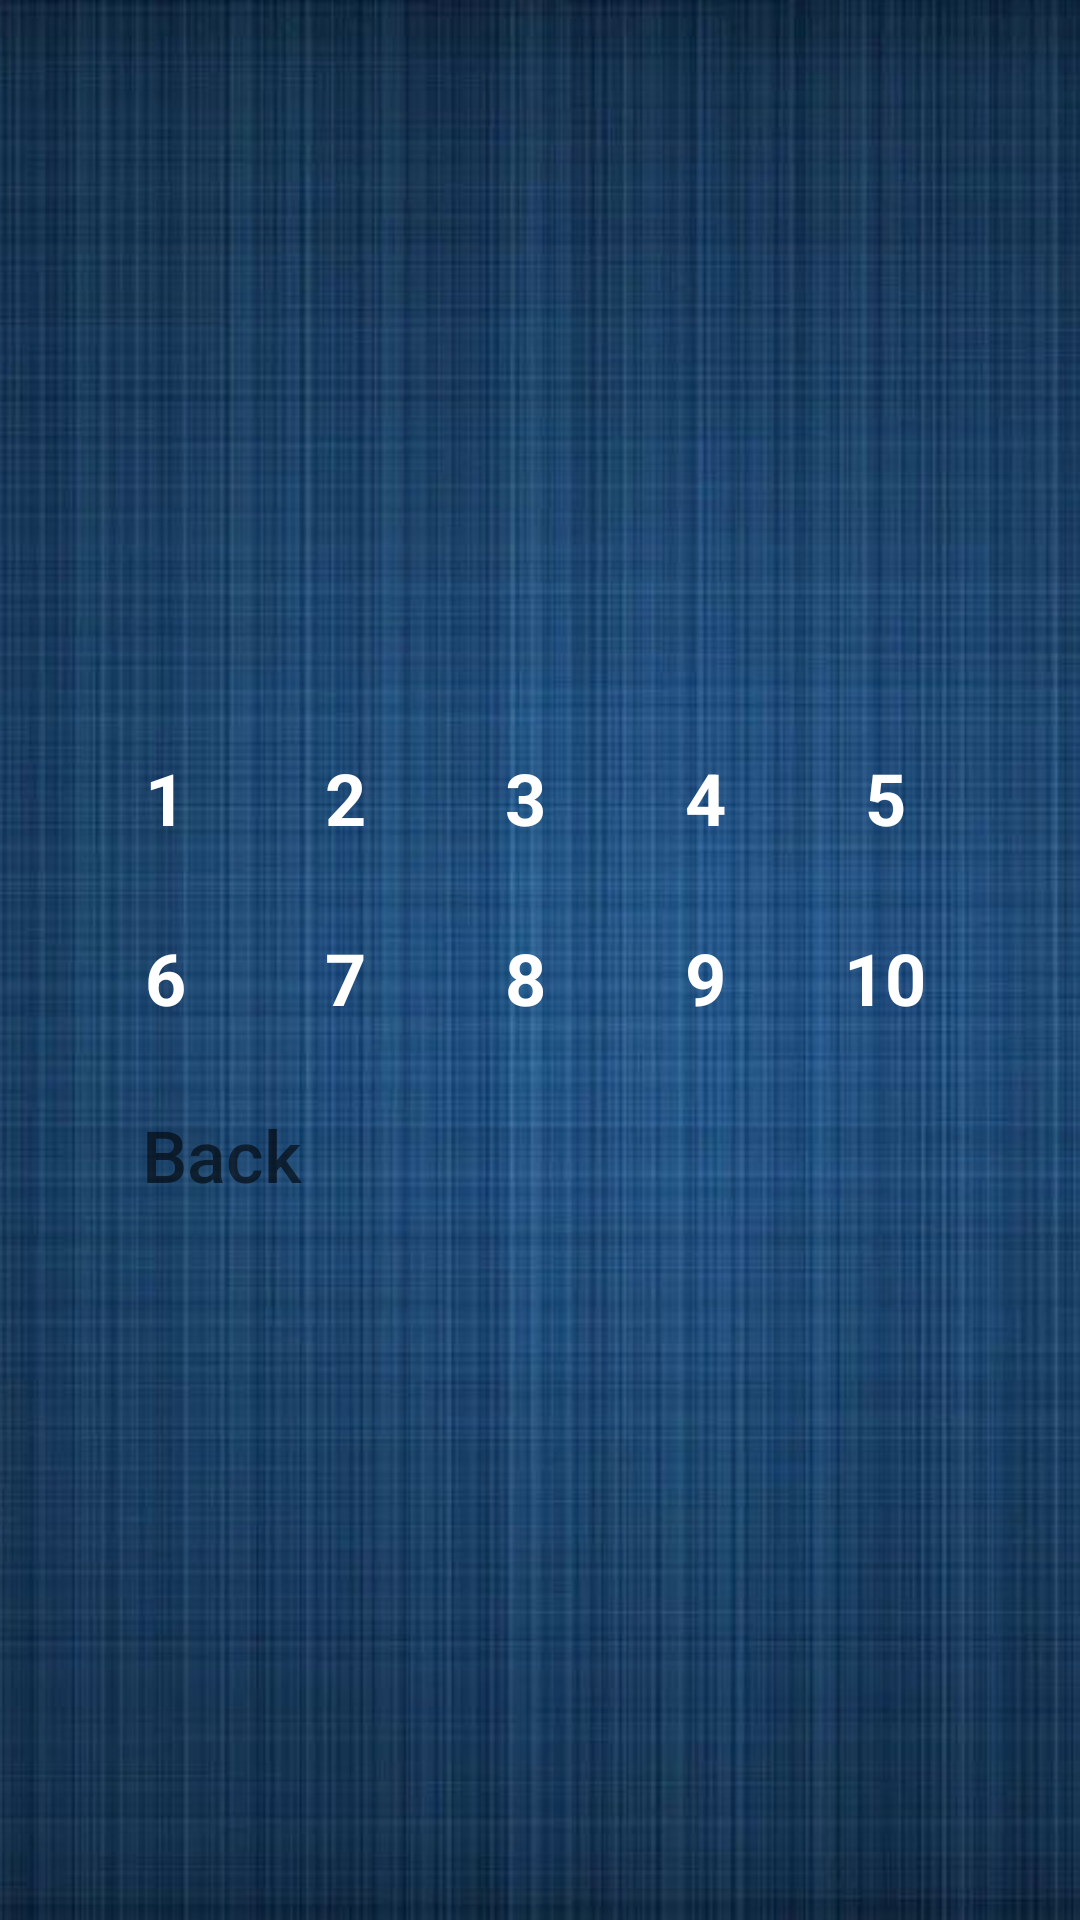

This screen was rendered from an Android layout file. Write that file and the resources it references.
<!-- AndroidManifest.xml: application theme Theme.AppCompat.NoActionBar -->
<!-- res/layout/gamelevels.xml -->
<?xml version="1.0" encoding="utf-8"?>
<RelativeLayout xmlns:android="http://schemas.android.com/apk/res/android"
    xmlns:app="http://schemas.android.com/apk/res-auto"
    android:layout_width="match_parent"
    android:layout_height="match_parent"
    android:orientation="vertical"
    >

    <ImageView
        android:id="@+id/imageView"
        android:layout_width="match_parent"
        android:layout_height="match_parent"
        android:scaleType="centerCrop"
        app:srcCompat="@drawable/empty_background" />

    <LinearLayout
        android:id="@+id/container1"
        android:layout_width="match_parent"
        android:layout_height="match_parent"
        android:gravity="center"
        android:orientation="vertical">

        <LinearLayout
            android:id="@+id/container2"
            android:layout_width="wrap_content"
            android:layout_height="wrap_content"
            android:orientation="vertical"
            android:padding="10dp">

            <ScrollView
                android:layout_width="match_parent"
                android:layout_height="match_parent"
                android:layout_marginTop="10dp"

                >

                <LinearLayout
                    android:id="@+id/container4"
                    android:layout_width="match_parent"
                    android:layout_height="wrap_content"
                    android:orientation="vertical">

                    <LinearLayout
                        android:id="@+id/line1"
                        android:layout_width="match_parent"
                        android:layout_height="match_parent"
                        android:orientation="horizontal"
                        android:layout_marginBottom="10dp">

                        <TextView
                            android:id="@+id/textView1"
                            android:layout_width="50dp"
                            android:layout_height="50dp"
                            android:layout_marginRight="10dp"
                            android:background="@drawable/button_gamelevels"
                            android:gravity="center"
                            android:text="1"
                            android:textColor="@color/white"
                            android:textSize="24sp"
                            android:textStyle="bold" />

                        <TextView
                            android:id="@+id/textView2"
                            android:layout_width="50dp"
                            android:layout_height="50dp"
                            android:layout_marginRight="10dp"
                            android:background="@drawable/button_gamelevels"
                            android:gravity="center"
                            android:text="2"
                            android:textColor="@color/white"
                            android:textSize="24sp"
                            android:textStyle="bold" />

                        <TextView
                            android:id="@+id/textView3"
                            android:layout_width="50dp"
                            android:layout_height="50dp"
                            android:layout_marginRight="10dp"
                            android:background="@drawable/button_gamelevels"
                            android:gravity="center"
                            android:text="3"
                            android:textColor="@color/white"
                            android:textSize="24sp"
                            android:textStyle="bold" />

                        <TextView
                            android:id="@+id/textView4"
                            android:layout_width="50dp"
                            android:layout_height="50dp"
                            android:layout_marginRight="10dp"
                            android:background="@drawable/button_gamelevels"
                            android:gravity="center"
                            android:text="4"
                            android:textColor="@color/white"
                            android:textSize="24sp"
                            android:textStyle="bold" />

                        <TextView
                            android:id="@+id/textView5"
                            android:layout_width="50dp"
                            android:layout_height="50dp"
                            android:layout_marginRight="10dp"
                            android:background="@drawable/button_gamelevels"
                            android:gravity="center"
                            android:text="5"
                            android:textColor="@color/white"
                            android:textSize="24sp"
                            android:textStyle="bold" />


                    </LinearLayout>

                    <LinearLayout
                        android:id="@+id/line2"
                        android:layout_width="match_parent"
                        android:layout_height="wrap_content"
                        android:orientation="horizontal"

                        >

                        <TextView
                            android:id="@+id/textView6"
                            android:layout_width="50dp"
                            android:layout_height="50dp"
                            android:layout_marginRight="10dp"
                            android:background="@drawable/button_gamelevels"
                            android:gravity="center"
                            android:text="6"
                            android:textColor="@color/white"
                            android:textSize="24sp"
                            android:textStyle="bold" />

                        <TextView
                            android:id="@+id/textView7"
                            android:layout_width="50dp"
                            android:layout_height="50dp"
                            android:layout_marginRight="10dp"
                            android:background="@drawable/button_gamelevels"
                            android:gravity="center"
                            android:text="7"
                            android:textColor="@color/white"
                            android:textSize="24sp"
                            android:textStyle="bold" />

                        <TextView
                            android:id="@+id/textView8"
                            android:layout_width="50dp"
                            android:layout_height="50dp"
                            android:layout_marginRight="10dp"
                            android:background="@drawable/button_gamelevels"
                            android:gravity="center"
                            android:text="8"
                            android:textColor="@color/white"
                            android:textSize="24sp"
                            android:textStyle="bold" />

                        <TextView
                            android:id="@+id/textView9"
                            android:layout_width="50dp"
                            android:layout_height="50dp"
                            android:layout_marginRight="10dp"
                            android:background="@drawable/button_gamelevels"
                            android:gravity="center"
                            android:text="9"
                            android:textColor="@color/white"
                            android:textSize="24sp"
                            android:textStyle="bold" />

                        <TextView
                            android:id="@+id/textView10"
                            android:layout_width="50dp"
                            android:layout_height="50dp"
                            android:layout_marginRight="10dp"
                            android:background="@drawable/button_gamelevels"
                            android:gravity="center"
                            android:text="10"
                            android:textColor="@color/white"
                            android:textSize="24sp"
                            android:textStyle="bold" />


                    </LinearLayout>
                </LinearLayout>
            </ScrollView>

            <LinearLayout
                android:id="@+id/container3"
                android:layout_width="match_parent"
                android:layout_height="match_parent"
                android:orientation="horizontal">

                <Button
                    android:id="@+id/button_back"
                    android:layout_width="wrap_content"
                    android:layout_height="wrap_content"
                    android:background="@drawable/button_stroke_black95_press_white"
                    android:paddingLeft="5dp"
                    android:paddingRight="5dp"
                    android:text="@string/back"
                    android:textAllCaps="false"
                    android:textColor="@color/black95"
                    android:textSize="24sp"
                    android:layout_marginTop="10dp"/>
            </LinearLayout>
        </LinearLayout>

    </LinearLayout>
</RelativeLayout>
<!-- resources referenced by this layout -->
<resources>
  <color name="black95">#95000000</color>
  <color name="white">#FFFFFFFF</color>
  <!-- drawable button_gamelevels (drawable) -->
  <?xml version="1.0" encoding="utf-8"?>
  <selector xmlns:android="http://schemas.android.com/apk/res/android">
      <item android:state_pressed="false" android:drawable="@drawable/style_btn_black95"></item>
      <item android:state_pressed="true" android:drawable = "@drawable/style_btn_black60"></item>
  </selector>
  <!-- drawable empty_background: jpeg bitmap (drawable-v24, 70868 bytes) -->
  <string name="back">Back</string>
</resources>
